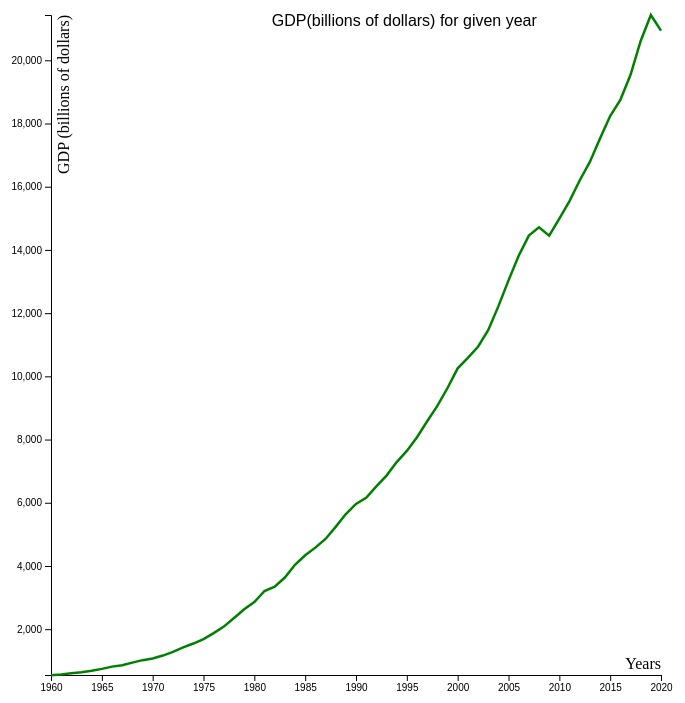
D3 v4 page, settled after 480 driven frames (8 s of simulated time); the page loaded 1 data file(s).



var margin = {top: 10, right: 30, bottom: 30, left: 60},
    width = 700 - margin.left - margin.right,
    height = 700 - margin.top - margin.bottom;

var svg = d3.select("#chart1")
  .append("svg")
    .attr("width", width + margin.left + margin.right)
    .attr("height", height + margin.top + margin.bottom)
  .append("g")
    .attr("transform",
          "translate(" + margin.left + "," + margin.top + ")");

d3.csv("america.csv", function(d){
    return {date : d3.timeParse("%Y")(d.date), value : d.value}}, function(data) {

  var x = d3.scaleTime()
    .domain(d3.extent(data, function(d) {return d.date;}))
    .range([0, width]);
  svg.append("g")
    .attr("transform", "translate(0," + height + ")")
    .call(d3.axisBottom(x));

  var y = d3.scaleLinear()
    .domain([550, d3.max(data, function(d) { return +d.value;})])
    .range([ height, 0 ]);
  svg.append("g")
    .call(d3.axisLeft(y));

   svg.append("path")
      .datum(data)
      .attr("id","america_line")
      .attr("fill", "none")
      .attr("stroke", "green")
      .attr("stroke-width", 2.5)
      .attr("d", d3.line()
        .x(function(d) { return x(d.date) })
        .y(function(d) { return y(d.value) })
        )
    svg.append("text")
    .attr("text-anchor", "middle")
    .style("font-size", "16px")
     .style("color", "#333333")
     .attr("transform", "translate("+ (width/3 + 150) + "," +(height/60) + ")")
      .text("GDP(billions of dollars) for given year")
      .style("font-family", "Arial");
  
    svg.append("text")
    .attr("class", "x label")
    .attr("text-anchor", "end")
    .attr("x", width)
    .attr("y", height - 6)
    .text("Years");
    
    svg.append("text")
    .attr("class", "y label")
    .attr("text-anchor", "end")
    .attr("y", 6)
    .attr("dy", ".75em")
    .attr("transform", "rotate(-90)")
    .text("GDP (billions of dollars)");
  
  
    var focus = svg.append("g") 
    .style("display", "none");
  
     focus.append("circle")
        .attr("class", "y")
        .style("fill", "none")
        .style("stroke", "blue")
        .attr("r", 4);
    
    svg.append("rect")
        .attr("width", width)
        .attr("height", height)
        .style("fill", "none")
        .style("pointer-events", "all")
        .on("mouseover", function() { focus.style("display", null); })
        .on("mouseout", function() { focus.style("display", "none"); })
        .on("mousemove", mousemove);

    function mousemove() {
		var x0 = x.invert(d3.mouse(this)[0]),
		    i = bisectDate(data, x0, 1),
		    d0 = data[i - 1],
		    d1 = data[i],
		    d = x0 - d0.date > d1.date - x0 ? d1 : d0;

		focus.select("circle.y")
		    .attr("transform",
		          "translate(" + x(d.date) + "," +
		                         y(d.value) + ")");
	}

})



### data: america.csv
date, gdp, value
1960, 543300000000, 543.3
1961, 563300000000, 563.3
1962, 605100000000, 605.1
1963, 638600000000, 638.6
1964, 685800000000, 685.8
1965, 743700000000, 743.7
1966, 815000000000, 815
1967, 861700000000, 861.7
1968, 942500000000, 942.5
1969, 1019900000000, 1020
1970, 1073303000000, 1073
1971, 1164850000000, 1165
1972, 1279110000000, 1279
1973, 1425376000000, 1425
1974, 1545243000000, 1545
1975, 1684904000000, 1685
1976, 1873412000000, 1873
1977, 2081826000000, 2082
1978, 2351599000000, 2352
1979, 2627334000000, 2627
1980, 2857307000000, 2857
1981, 3207042000000, 3207
1982, 3343789000000, 3344
1983, 3634038000000, 3634
1984, 4037613000000, 4038
1985, 4338979000000, 4339
1986, 4579631000000, 4580
1987, 4855215000000, 4855
1988, 5236438000000, 5236
1989, 5641580000000, 5642
1990, 5963144000000, 5963
1991, 6158129000000, 6158
1992, 6520327000000, 6520
1993, 6858559000000, 6859
1994, 7287236000000, 7287
1995, 7639749000000, 7640
1996, 8073122000000, 8073
1997, 8577554457000, 8578
1998, 9062818202000, 9063
1999, 9630664202000, 9631
2000, 10252345464000, 10252
2001, 10581821399000, 10582
2002, 10936419054000, 10936
2003, 11458243878000, 11458
2004, 12213729147000, 12214
2005, 13036640230000, 13037
2006, 13814611414000, 13815
2007, 14451858656000, 14452
2008, 14712844084000, 14713
2009, 14448933025000, 14449
2010, 14992052727000, 14992
2011, 15542581104000, 15543
2012, 16197007349000, 16197
2013, 16784849196000, 16785
2014, 17527163695000, 17527
2015, 18238300569000, 18238
2016, 18745075687000, 18745
2017, 19542979183000, 19543
2018, 20611860934000, 20612
2019, 21433224697000, 21433
... 1 more rows